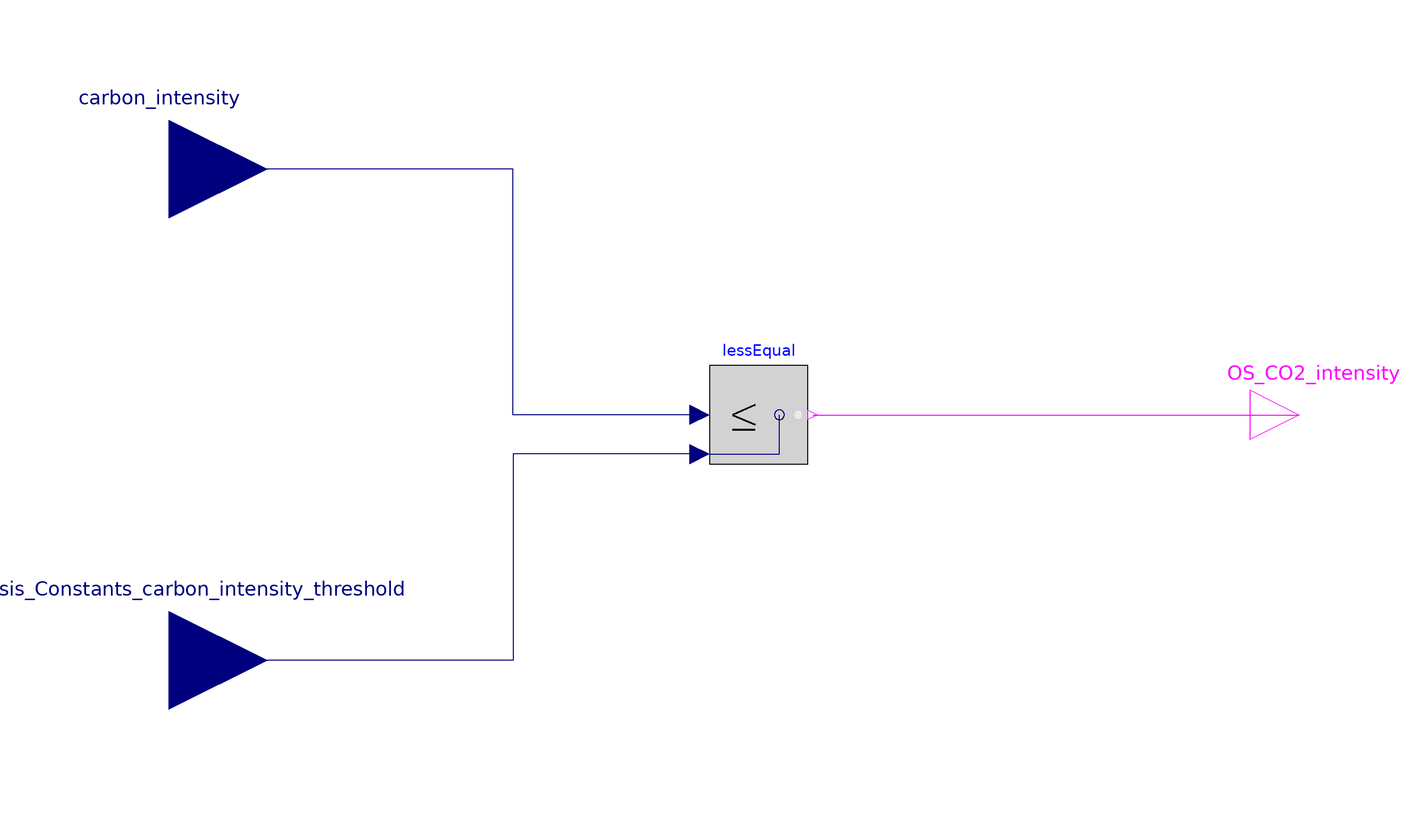

This picture is the connection diagram that the Modelica source below describes through its graphical annotations.

model StSp_CO2_intensity_OR_Electrolysis_CO2_intensity
  Modelica.Blocks.Interfaces.BooleanOutput OS_CO2_intensity
    annotation (Placement(transformation(extent={{100,-10},{120,10}})));
  Modelica.Blocks.Interfaces.RealInput carbon_intensity annotation (
      Placement(transformation(extent={{-140,30},{-100,70}})));
  Modelica.Blocks.Interfaces.RealInput Electrolysis_Constants_carbon_intensity_threshold
    annotation (Placement(transformation(extent={{-140,-70},{-100,-30}})));
  Modelica.Blocks.Logical.LessEqual lessEqual
    annotation (Placement(transformation(extent={{-10,-10},{10,10}})));
equation
  connect(lessEqual.u2, Electrolysis_Constants_carbon_intensity_threshold)
    annotation (Line(points={{-12,-8},{-50,-8},{-50,-50},{-120,-50}}, color={0,
          0,127}));
  connect(lessEqual.u1, carbon_intensity) annotation (Line(points={{-12,
          0},{-50,0},{-50,50},{-120,50}}, color={0,0,127}));
  connect(lessEqual.y, OS_CO2_intensity)
    annotation (Line(points={{11,0},{110,0}}, color={255,0,255}));
  annotation (Icon(coordinateSystem(preserveAspectRatio=false)),
      Diagram(coordinateSystem(preserveAspectRatio=false)));
end StSp_CO2_intensity_OR_Electrolysis_CO2_intensity;